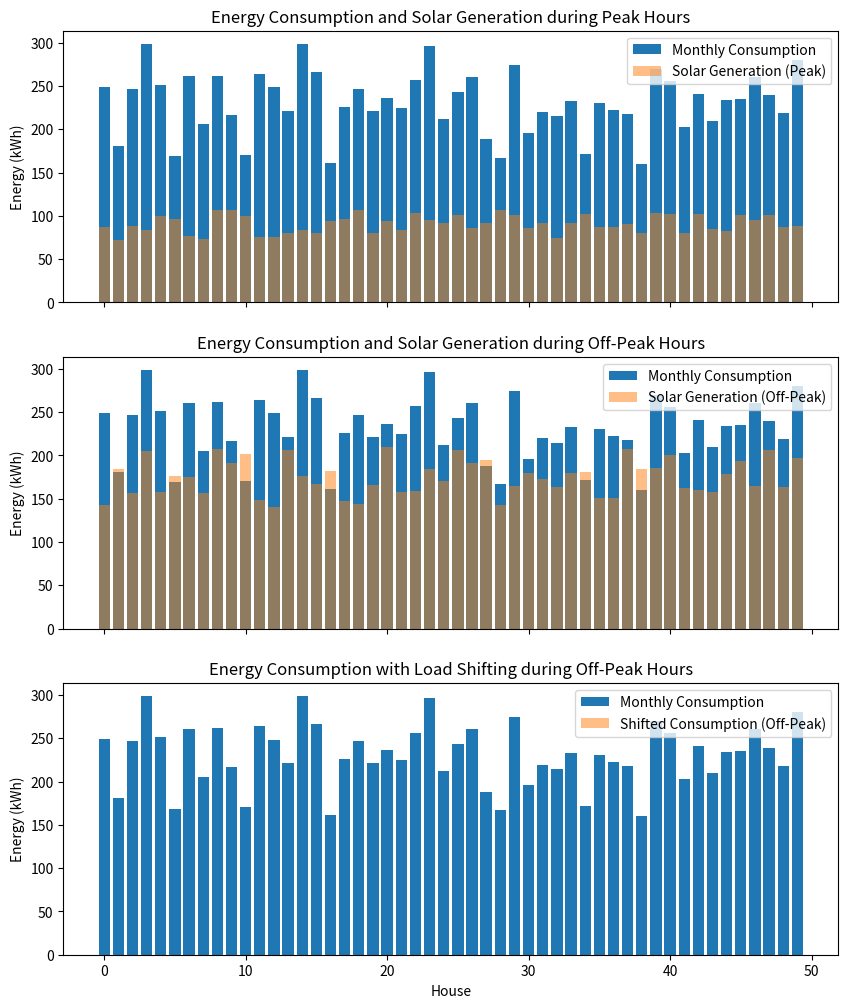

This figure's Python source:
import numpy as np
import matplotlib.pyplot as plt

# Simulate data for 50 houses
num_houses = 50
monthly_consumption = np.random.uniform(150, 300, num_houses)  # kWh

# Introduce peak and off-peak hours
hours_in_month = 30 * 24  # Assuming 30 days in a month
peak_hours = np.random.choice(np.arange(hours_in_month), int(0.2 * hours_in_month), replace=False)
off_peak_hours = np.setdiff1d(np.arange(hours_in_month), peak_hours)

# Define pricing for peak and off-peak hours
peak_price = 0.15  # per kWh
off_peak_price = 0.10  # per kWh

# Calculate total monthly consumption for all houses during peak and off-peak hours
total_monthly_consumption = np.sum(monthly_consumption)  # Total consumption for the month
peak_consumption = total_monthly_consumption * 0.3  # 30% during peak hours
off_peak_consumption = total_monthly_consumption * 0.7  # 70% during off-peak hours

# Design a virtual power plant based on renewable sources
# Assume solar power generation for the virtual power plant
solar_capacity = total_monthly_consumption * 1.2  # Overcapacity for efficiency
solar_capacity_peak = 300  # Capacity of the installed solar plant during peak hours
solar_capacity_off_peak = 250  # Capacity of the installed solar plant during off-peak hours

# Battery storage system
battery_capacity = 1000  # kWh
battery_charge = 0.5 * battery_capacity  # Initial charge (50% of full capacity)
battery_efficiency = 0.9  # Charging and discharging efficiency

# Calculate total solar generation for peak and off-peak hours
solar_generation_peak = np.random.uniform(0.8, 1.2, num_houses) * (solar_capacity_peak * 0.3)
solar_generation_off_peak = np.random.uniform(0.8, 1.2, num_houses) * (solar_capacity_off_peak * 0.7)

# Calculate the total solar generation for the virtual power plant during peak and off-peak hours
total_solar_generation_peak = np.sum(solar_generation_peak)
total_solar_generation_off_peak = np.sum(solar_generation_off_peak)

# Calculate the total consumption during peak and off-peak hours
total_consumption_peak = np.sum(monthly_consumption * 0.3)
total_consumption_off_peak = np.sum(monthly_consumption * 0.7)

# Use solar generation during peak hours to provide full load demand
solar_to_peak_demand_ratio = total_solar_generation_peak / total_consumption_peak
if solar_to_peak_demand_ratio >= 1:
    print("Solar generation during peak hours can fully meet the demand.")
    battery_discharge = 0  # No battery discharge during peak hours
else:
    print("Solar generation during peak hours is insufficient. Using battery storage.")
    battery_discharge = np.minimum(battery_capacity, peak_consumption - total_solar_generation_peak) / battery_efficiency

# Rule-based strategy for off-peak hours
if total_solar_generation_off_peak >= off_peak_consumption:
    print("Solar generation during off-peak hours can fully meet the demand.")
    battery_discharge_off_peak = 0  # No battery discharge during off-peak hours
else:
    print("Solar generation during off-peak hours is insufficient. Using battery and solar.")
    shortage = off_peak_consumption - total_solar_generation_off_peak
    battery_discharge_off_peak = np.minimum(battery_capacity, shortage) / battery_efficiency

# Load-shifting strategy: Shift non-essential tasks to off-peak hours
shifted_consumption = np.clip(monthly_consumption - total_consumption_peak, 0, None)
solar_generation_off_peak += np.random.uniform(0.8, 1.2, num_houses) * shifted_consumption * 0.7

# Charge the battery during periods of excess solar generation
excess_solar = total_solar_generation_off_peak - off_peak_consumption
battery_charge += np.clip(excess_solar * battery_efficiency, 0, battery_capacity - battery_charge)

# Discharge the battery during peak hours to meet the demand
battery_charge -= battery_discharge

# Discharge the battery during off-peak hours to meet the demand
battery_charge -= battery_discharge_off_peak

# Recalculate total solar generation for off-peak hours after battery discharge
total_solar_generation_off_peak = np.sum(solar_generation_off_peak) + battery_discharge + battery_discharge_off_peak

# Check if the virtual power plant can meet the demand during peak and off-peak hours
peak_demand_met = total_solar_generation_peak >= total_consumption_peak
off_peak_demand_met = total_solar_generation_off_peak >= total_consumption_off_peak

# Determine load shedding hours based on demand during peak hours
load_shedding_hours_peak = max(0, int(total_consumption_peak - total_solar_generation_peak))

# Determine load shedding hours based on demand during off-peak hours
load_shedding_hours_off_peak = max(0, int(total_consumption_off_peak - total_solar_generation_off_peak))

# Implement a strategy to reduce load shedding by shifting non-essential tasks to off-peak hours
if not peak_demand_met:
    print(f"Load shedding expected during peak hours. Consider shifting non-essential tasks to off-peak hours.")
    print(f"Load shedding hours during peak: {load_shedding_hours_peak}")
else:
    print("Virtual power plant can meet the demand during peak hours.")

if not off_peak_demand_met:
    print(f"Load shedding expected during off-peak hours. Consider using a rule-based strategy to meet demand.")
    print(f"Load shedding hours during off-peak: {load_shedding_hours_off_peak}")
else:
    print("Virtual power plant can meet the demand during off-peak hours.")

# Visualize the data
fig, axes = plt.subplots(3, 1, figsize=(10, 12), sharex=True)

axes[0].bar(range(num_houses), monthly_consumption, label='Monthly Consumption')
axes[0].bar(range(num_houses), solar_generation_peak, label='Solar Generation (Peak)', alpha=0.5)
axes[0].set_ylabel('Energy (kWh)')
axes[0].legend()
axes[0].set_title('Energy Consumption and Solar Generation during Peak Hours')

axes[1].bar(range(num_houses), monthly_consumption, label='Monthly Consumption')
axes[1].bar(range(num_houses), solar_generation_off_peak, label='Solar Generation (Off-Peak)', alpha=0.5)
axes[1].set_ylabel('Energy (kWh)')
axes[1].legend()
axes[1].set_title('Energy Consumption and Solar Generation during Off-Peak Hours')

axes[2].bar(range(num_houses), monthly_consumption, label='Monthly Consumption')
axes[2].bar(range(num_houses), shifted_consumption, label='Shifted Consumption (Off-Peak)', alpha=0.5)
axes[2].set_xlabel('House')
axes[2].set_ylabel('Energy (kWh)')
axes[2].legend()
axes[2].set_title('Energy Consumption with Load Shifting during Off-Peak Hours')

# Save the plot as a JPG file
plt.savefig('energy_management_plot_with_solar_250kwh.jpg')

# Show the plot
plt.show()
